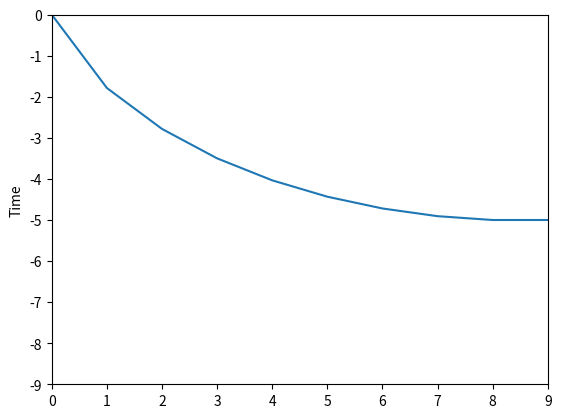

The script that saved this image:
import numpy as np
import matplotlib.pyplot as plt

g = 9.81
hmax = 5
length = 10
pp = np.arange(length)
hh = np.linspace(0, hmax, length)## h lefelé növekszik
hh0 = hh.copy()


def simulate(hh):
    tt = np.array([])
    v = 1
    for h in range(1, len(hh)):
        v_1 = v
        if hh[h]<0:
            return 1
        v = np.sqrt(2*g*hh[h])+1
        dh = hh[h]-hh[h-1]
        t = 2*np.sqrt(dh**2+1)/(v+v_1)
        tt = np.append(tt, t)
    return tt


def accept(t0, t1, T):
    if t1 < t0:
        return True
    else:
        r = np.random.rand()
        if r < np.exp(-(t1-t0)/T):
            return False
        else:
            return False


tlist = np.array([])
t = np.sum(simulate(hh))
T = 1
for i in range(100000):
    h = np.random.randint(1, len(hh)-1)
    hhc = hh.copy()
    change = np.random.normal(0, 1)
    hhc[h] += change
    tt = simulate(hhc)
    if type(tt)!=int:
        t1 = sum(tt)
    else:
        t1 = 9999999
    if accept(t, t1, T):
        t = t1
        tlist = np.append(tlist, t)
        hh = hhc.copy()
    T = T*0.9

plt.ylabel("Position")
plt.xlim(0, max(hmax, length - 1))
plt.ylim(-max(hmax, length - 1), 0)
plt.plot(pp, -hh)

plt.show()
plt.ylabel("Time")
plt.plot(tlist)
plt.show()
print(hh)
